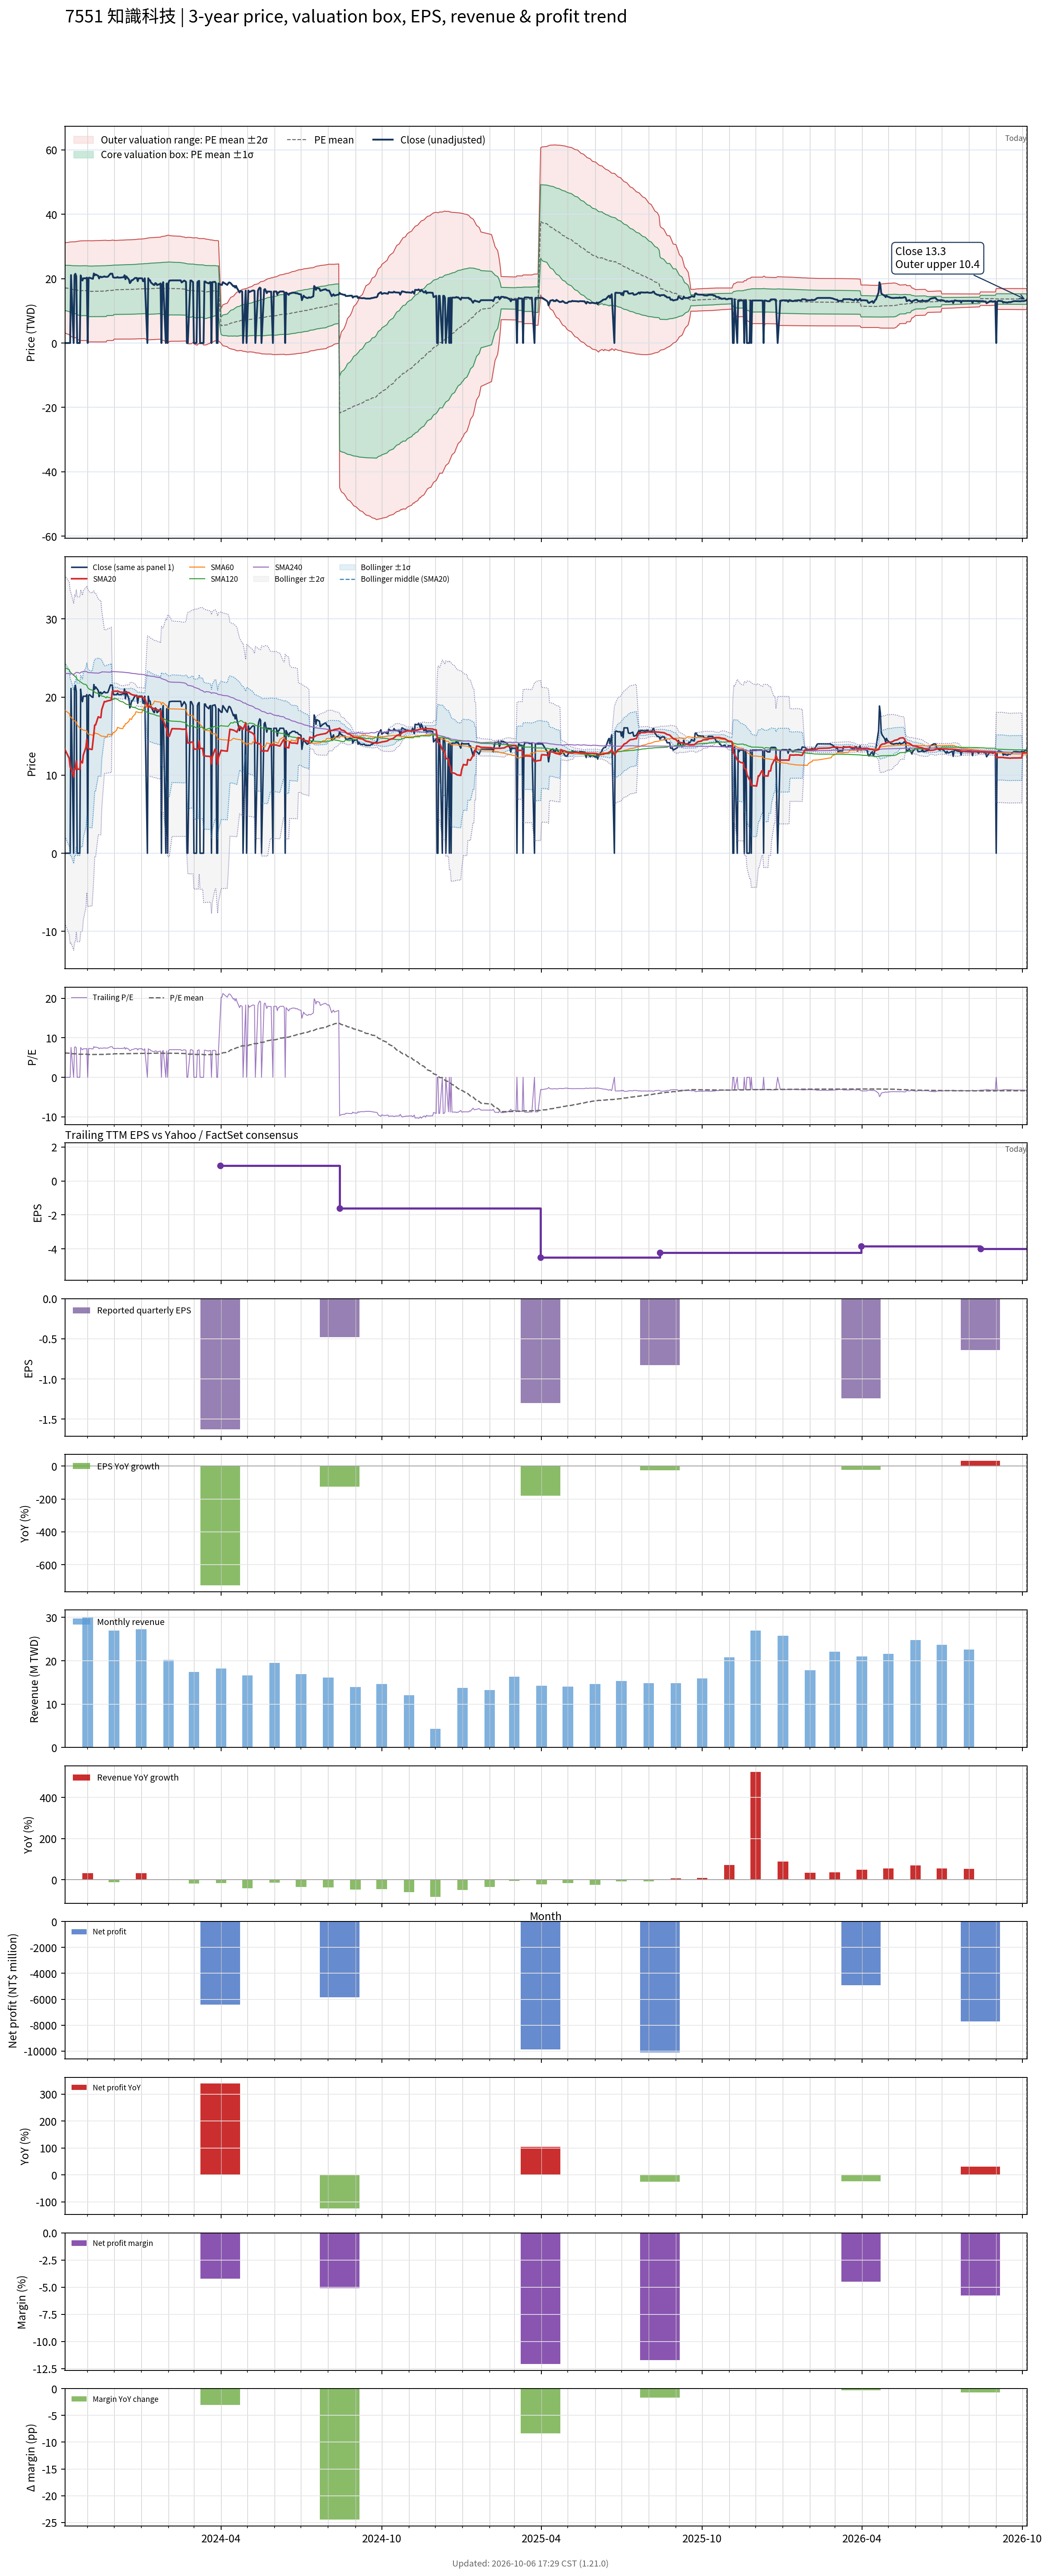

Data behind this chart, as committed beside it:
# chart-version: skill-stock-dynamic-val…
date, close, available_date, period_end, eps, ttm_eps, pe, pe_mean, pe_std, price_m2, price_m1, price_mean, price_p1, price_p2, forward_eps, forward_pe, forward_pe_mean, forward_pe_std, forward_price_m2, forward_price_m1, forward_price_mean, forward_price_p1, forward_price_p2, sma20
2023-10-06, 0.000000, 2023-08-14, 2023-06-30, -1.1, 2.78, 0.000000, 6.157, 2.523, 3.091, 10.1, 17.12, 24.13, 31.14, , , , , , , , , , 13.29
2023-10-11, 0.000000, 2023-08-14, 2023-06-30, -1.1, 2.78, 0.000000, 6.096, 2.582, 2.591, 9.769, 16.95, 24.13, 31.3, , , , , , , , , , 12.14
2023-10-12, 0.000000, 2023-08-14, 2023-06-30, -1.1, 2.78, 0.000000, 6.03, 2.636, 2.109, 9.436, 16.76, 24.09, 31.42, , , , , , , , , , 11.02
2023-10-13, 21.1, 2023-08-14, 2023-06-30, -1.1, 2.78, 7.59, 6.026, 2.633, 2.113, 9.433, 16.75, 24.07, 31.39, , , , , , , , , , 10.91
2023-10-16, 0.000000, 2023-08-14, 2023-06-30, -1.1, 2.78, 0.000000, 5.953, 2.677, 1.663, 9.106, 16.55, 23.99, 31.44, , , , , , , , , , 9.777
2023-10-17, 21.1, 2023-08-14, 2023-06-30, -1.1, 2.78, 7.59, 5.953, 2.678, 1.663, 9.106, 16.55, 23.99, 31.44, , , , , , , , , , 10.83
2023-10-18, 21.5, 2023-08-14, 2023-06-30, -1.1, 2.78, 7.734, 5.955, 2.679, 1.661, 9.108, 16.55, 24, 31.45, , , , , , , , , , 10.78
2023-10-19, 20.7, 2023-08-14, 2023-06-30, -1.1, 2.78, 7.446, 5.957, 2.68, 1.661, 9.111, 16.56, 24.01, 31.46, , , , , , , , , , 11.81
2023-10-20, 0.000000, 2023-08-14, 2023-06-30, -1.1, 2.78, 0.000000, 5.897, 2.732, 1.205, 8.8, 16.39, 23.99, 31.58, , , , , , , , , , 10.76
2023-10-23, 0.000000, 2023-08-14, 2023-06-30, -1.1, 2.78, 0.000000, 5.837, 2.782, 0.7615, 8.495, 16.23, 23.96, 31.69, , , , , , , , , , 10.76
2023-10-24, 21, 2023-08-14, 2023-06-30, -1.1, 2.78, 7.554, 5.842, 2.784, 0.761, 8.501, 16.24, 23.98, 31.72, , , , , , , , , , 11.81
2023-10-25, 19.9, 2023-08-14, 2023-06-30, -1.1, 2.78, 7.158, 5.844, 2.785, 0.7616, 8.504, 16.25, 23.99, 31.73, , , , , , , , , , 11.7
2023-10-26, 19.4, 2023-08-14, 2023-06-30, -1.1, 2.78, 6.978, 5.846, 2.786, 0.7634, 8.508, 16.25, 24, 31.74, , , , , , , , , , 11.56
2023-10-27, 20.1, 2023-08-14, 2023-06-30, -1.1, 2.78, 7.23, 5.849, 2.787, 0.7644, 8.512, 16.26, 24.01, 31.76, , , , , , , , , , 12.56
2023-10-30, 20.1, 2023-08-14, 2023-06-30, -1.1, 2.78, 7.23, 5.848, 2.787, 0.7644, 8.511, 16.26, 24.01, 31.75, , , , , , , , , , 13.57
2023-10-31, 20.3, 2023-08-14, 2023-06-30, -1.1, 2.78, 7.302, 5.845, 2.785, 0.7661, 8.508, 16.25, 23.99, 31.73, , , , , , , , , , 14.58
2023-11-01, 0.000000, 2023-08-14, 2023-06-30, -1.1, 2.78, 0.000000, 5.781, 2.83, 0.3359, 8.204, 16.07, 23.94, 31.81, , , , , , , , , , 13.47
2023-11-02, 20.2, 2023-08-14, 2023-06-30, -1.1, 2.78, 7.266, 5.775, 2.826, 0.3424, 8.198, 16.05, 23.91, 31.76, , , , , , , , , , 13.41
2023-11-03, 20.3, 2023-08-14, 2023-06-30, -1.1, 2.78, 7.302, 5.774, 2.825, 0.3426, 8.197, 16.05, 23.91, 31.76, , , , , , , , , , 13.35
2023-11-06, 20, 2023-08-14, 2023-06-30, -1.1, 2.78, 7.194, 5.773, 2.825, 0.3428, 8.195, 16.05, 23.9, 31.75, , , , , , , , , , 13.29
2023-11-07, 19.95, 2023-08-14, 2023-06-30, -1.1, 2.78, 7.176, 5.772, 2.825, 0.3429, 8.195, 16.05, 23.9, 31.75, , , , , , , , , , 14.28
2023-11-08, 21.6, 2023-08-14, 2023-06-30, -1.1, 2.78, 7.77, 5.777, 2.827, 0.34, 8.2, 16.06, 23.92, 31.78, , , , , , , , , , 15.36
2023-11-09, 21, 2023-08-14, 2023-06-30, -1.1, 2.78, 7.554, 5.78, 2.829, 0.3388, 8.203, 16.07, 23.93, 31.8, , , , , , , , , , 16.41
2023-11-10, 21.3, 2023-08-14, 2023-06-30, -1.1, 2.78, 7.662, 5.782, 2.83, 0.3375, 8.205, 16.07, 23.94, 31.81, , , , , , , , , , 16.42
2023-11-13, 20.85, 2023-08-14, 2023-06-30, -1.1, 2.78, 7.5, 5.782, 2.83, 0.3372, 8.206, 16.07, 23.94, 31.81, , , , , , , , , , 17.46
2023-11-14, 20.05, 2023-08-14, 2023-06-30, -1.1, 2.78, 7.212, 5.784, 2.831, 0.3376, 8.209, 16.08, 23.95, 31.82, , , , , , , , , , 17.41
2023-11-15, 20.6, 2023-08-14, 2023-06-30, -1.1, 2.78, 7.41, 5.787, 2.833, 0.3373, 8.212, 16.09, 23.96, 31.84, , , , , , , , , , 17.37
2023-11-16, 20.6, 2023-08-14, 2023-06-30, -1.1, 2.78, 7.41, 5.79, 2.835, 0.3373, 8.217, 16.1, 23.98, 31.86, , , , , , , , , , 17.36
2023-11-17, 20.4, 2023-08-14, 2023-06-30, -1.1, 2.78, 7.338, 5.792, 2.836, 0.3372, 8.22, 16.1, 23.99, 31.87, , , , , , , , , , 18.38
2023-11-20, 20.7, 2023-08-14, 2023-06-30, -1.1, 2.78, 7.446, 5.796, 2.837, 0.337, 8.225, 16.11, 24, 31.89, , , , , , , , , , 19.42
2023-11-21, 20.55, 2023-08-14, 2023-06-30, -1.1, 2.78, 7.392, 5.797, 2.838, 0.3368, 8.227, 16.12, 24.01, 31.9, , , , , , , , , , 19.39
2023-11-22, 20.55, 2023-08-14, 2023-06-30, -1.1, 2.78, 7.392, 5.8, 2.839, 0.3366, 8.23, 16.12, 24.02, 31.91, , , , , , , , , , 19.43
2023-11-23, 20.55, 2023-08-14, 2023-06-30, -1.1, 2.78, 7.392, 5.861, 2.792, 0.7696, 8.532, 16.29, 24.06, 31.82, , , , , , , , , , 19.48
2023-11-24, 20.6, 2023-08-14, 2023-06-30, -1.1, 2.78, 7.41, 5.863, 2.793, 0.7694, 8.534, 16.3, 24.06, 31.83, , , , , , , , , , 19.51
2023-11-27, 21.55, 2023-08-14, 2023-06-30, -1.1, 2.78, 7.752, 5.869, 2.796, 0.7677, 8.542, 16.32, 24.09, 31.86, , , , , , , , , , 19.58
2023-11-28, 21.5, 2023-08-14, 2023-06-30, -1.1, 2.78, 7.734, 5.875, 2.799, 0.7662, 8.549, 16.33, 24.11, 31.9, , , , , , , , , , 19.64
2023-11-29, 21.55, 2023-08-14, 2023-06-30, -1.1, 2.78, 7.752, 5.884, 2.804, 0.7674, 8.562, 16.36, 24.15, 31.95, , , , , , , , , , 20.72
2023-11-30, 20.4, 2023-08-14, 2023-06-30, -1.1, 2.78, 7.338, 5.888, 2.806, 0.7688, 8.568, 16.37, 24.17, 31.97, , , , , , , , , , 20.73
2023-12-01, 20.3, 2023-08-14, 2023-06-30, -1.1, 2.78, 7.302, 5.949, 2.756, 1.216, 8.877, 16.54, 24.2, 31.86, , , , , , , , , , 20.73
2023-12-04, 20.3, 2023-08-14, 2023-06-30, -1.1, 2.78, 7.302, 5.951, 2.757, 1.217, 8.881, 16.54, 24.21, 31.87, , , , , , , , , , 20.75
2023-12-05, 20.5, 2023-08-14, 2023-06-30, -1.1, 2.78, 7.374, 5.954, 2.758, 1.218, 8.885, 16.55, 24.22, 31.89, , , , , , , , , , 20.77
2023-12-06, 20.3, 2023-08-14, 2023-06-30, -1.1, 2.78, 7.302, 5.957, 2.759, 1.219, 8.891, 16.56, 24.23, 31.9, , , , , , , , , , 20.71
2023-12-07, 20.3, 2023-08-14, 2023-06-30, -1.1, 2.78, 7.302, 5.962, 2.761, 1.222, 8.898, 16.57, 24.25, 31.93, , , , , , , , , , 20.67
2023-12-08, 20.3, 2023-08-14, 2023-06-30, -1.1, 2.78, 7.302, 5.965, 2.762, 1.223, 8.903, 16.58, 24.26, 31.94, , , , , , , , , , 20.62
2023-12-11, 20.4, 2023-08-14, 2023-06-30, -1.1, 2.78, 7.338, 5.968, 2.764, 1.225, 8.908, 16.59, 24.27, 31.96, , , , , , , , , , 20.6
2023-12-12, 20.4, 2023-08-14, 2023-06-30, -1.1, 2.78, 7.338, 5.971, 2.765, 1.226, 8.913, 16.6, 24.29, 31.97, , , , , , , , , , 20.62
2023-12-13, 21.05, 2023-08-14, 2023-06-30, -1.1, 2.78, 7.572, 5.976, 2.768, 1.227, 8.92, 16.61, 24.31, 32, , , , , , , , , , 20.64
2023-12-14, 19.8, 2023-08-14, 2023-06-30, -1.1, 2.78, 7.122, 5.979, 2.769, 1.229, 8.925, 16.62, 24.32, 32.01, , , , , , , , , , 20.6
2023-12-15, 20.7, 2023-08-14, 2023-06-30, -1.1, 2.78, 7.446, 5.983, 2.77, 1.23, 8.932, 16.63, 24.34, 32.04, , , , , , , , , , 20.61
2023-12-18, 19.7, 2023-08-14, 2023-06-30, -1.1, 2.78, 7.086, 5.986, 2.771, 1.233, 8.937, 16.64, 24.35, 32.05, , , , , , , , , , 20.57
2023-12-19, 18.6, 2023-08-14, 2023-06-30, -1.1, 2.78, 6.691, 5.987, 2.771, 1.233, 8.938, 16.64, 24.35, 32.05, , , , , , , , , , 20.47
2023-12-20, 18.9, 2023-08-14, 2023-06-30, -1.1, 2.78, 6.799, 5.988, 2.772, 1.236, 8.942, 16.65, 24.35, 32.06, , , , , , , , , , 20.39
2023-12-21, 19.5, 2023-08-14, 2023-06-30, -1.1, 2.78, 7.014, 5.992, 2.773, 1.239, 8.948, 16.66, 24.37, 32.07, , , , , , , , , , 20.33
2023-12-22, 19.5, 2023-08-14, 2023-06-30, -1.1, 2.78, 7.014, 5.998, 2.774, 1.249, 8.962, 16.68, 24.39, 32.1, , , , , , , , , , 20.28
2023-12-25, 20.2, 2023-08-14, 2023-06-30, -1.1, 2.78, 7.266, 6.006, 2.777, 1.259, 8.979, 16.7, 24.42, 32.14, , , , , , , , , , 20.21
2023-12-26, 20.2, 2023-08-14, 2023-06-30, -1.1, 2.78, 7.266, 6.016, 2.779, 1.273, 8.999, 16.72, 24.45, 32.18, , , , , , , , , , 20.14
2023-12-27, 20.2, 2023-08-14, 2023-06-30, -1.1, 2.78, 7.266, 6.026, 2.781, 1.288, 9.02, 16.75, 24.48, 32.22, , , , , , , , , , 20.08
2023-12-28, 19.2, 2023-08-14, 2023-06-30, -1.1, 2.78, 6.906, 6.032, 2.783, 1.299, 9.034, 16.77, 24.51, 32.24, , , , , , , , , , 20.02
2023-12-29, 20.1, 2023-08-14, 2023-06-30, -1.1, 2.78, 7.23, 6.04, 2.785, 1.309, 9.051, 16.79, 24.53, 32.27, , , , , , , , , , 20.01
... 667 more rows
